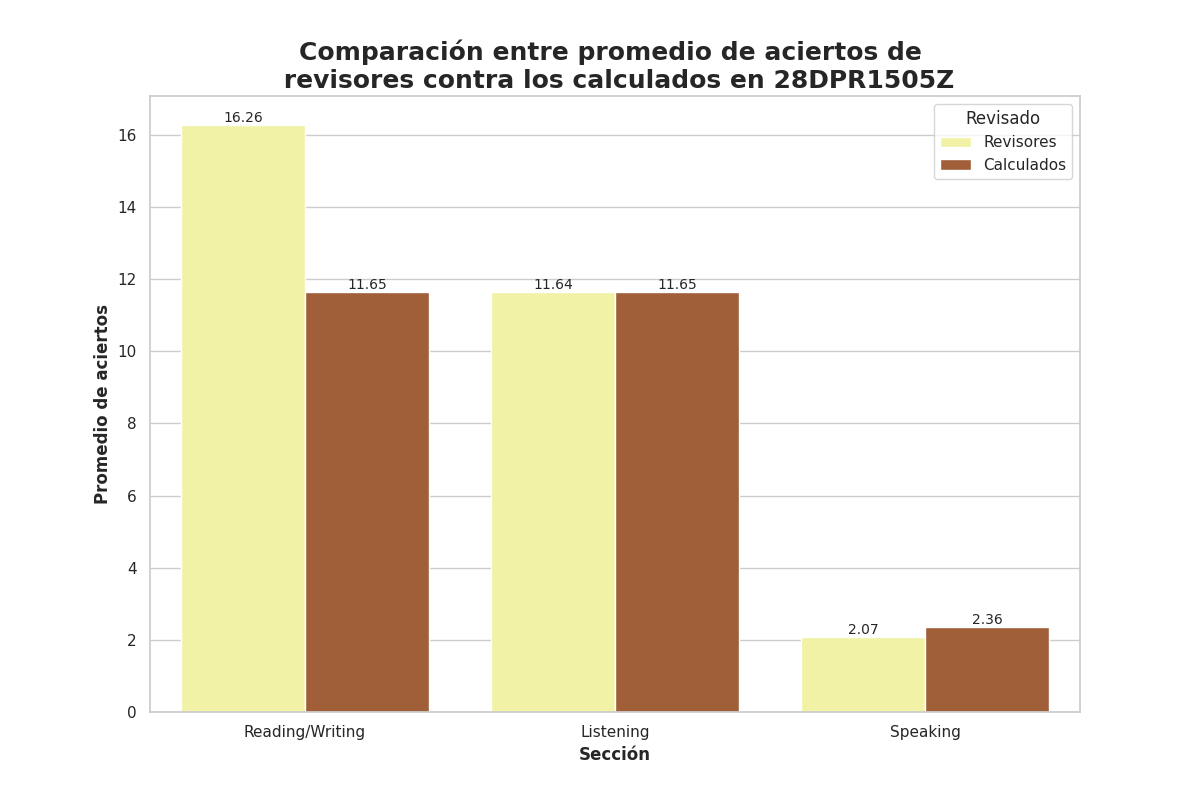

Data behind this chart, as committed beside it:
Seccion, Revisado, Aciertos
Reading/Writing, Revisores, 16.26
Reading/Writing, Calculados, 11.65
Listening, Revisores, 11.64
Listening, Calculados, 11.65
Speaking, Revisores, 2.07
Speaking, Calculados, 2.36
